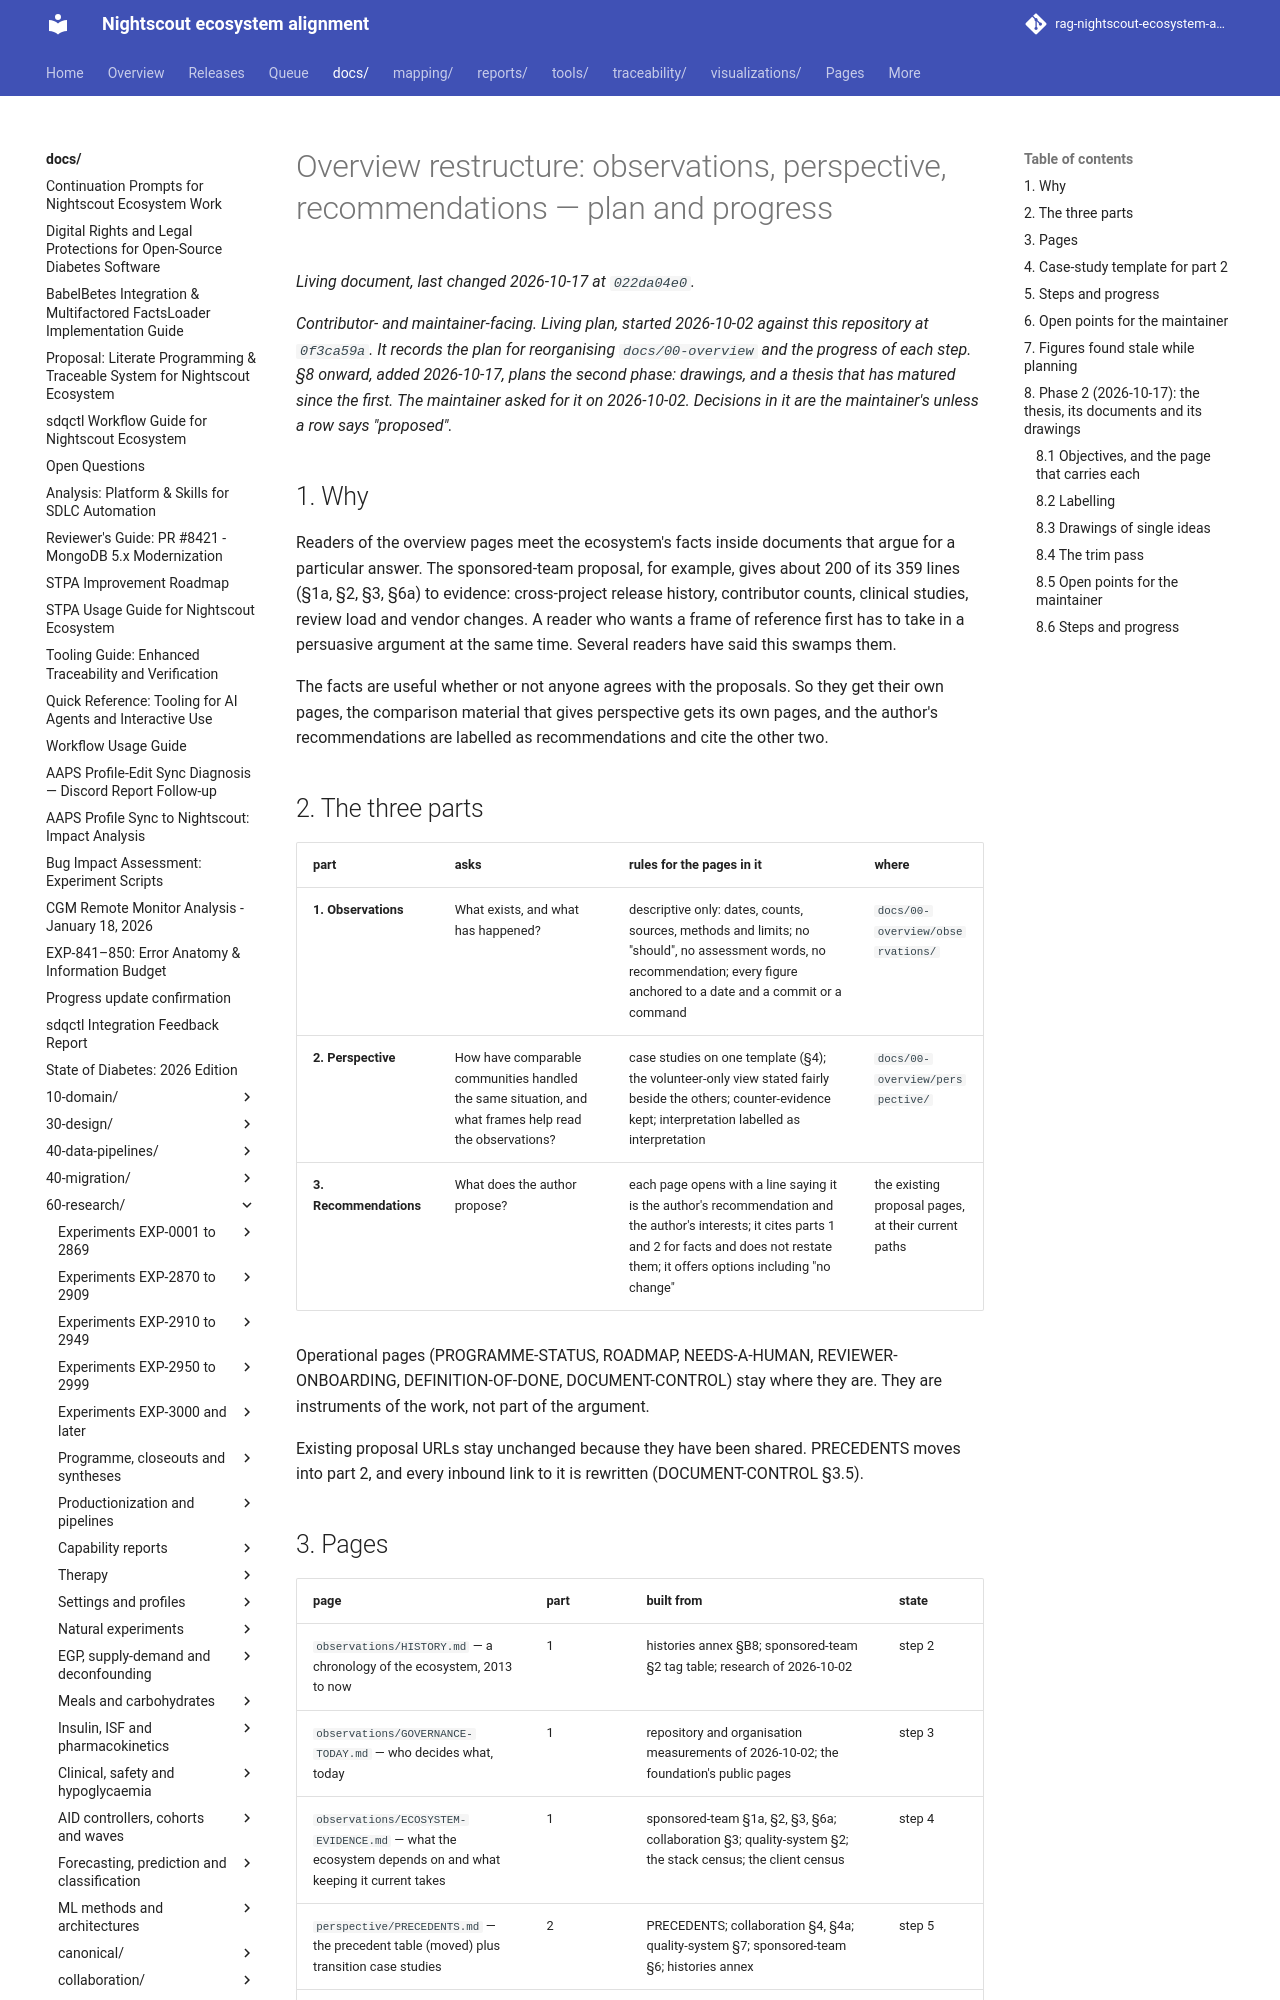

repository: bewest/rag-nightscout-ecosystem-alignment · page: docs/60-research/programme/overview-restructure-plan.html · generator: mkdocs

# Overview restructure: observations, perspective, recommendations — plan and progress

*Contributor- and maintainer-facing. **Living plan**, started 2026-10-02 against this repository at
`0f3ca59a`. It records the plan for reorganising `docs/00-overview` and the progress of each step.
§8 onward, added 2026-10-17, plans the second phase: drawings, and a thesis that has matured since
the first.
The maintainer asked for it on 2026-10-02. Decisions in it are the maintainer's unless a row says
"proposed".*

## 1. Why

Readers of the overview pages meet the ecosystem's facts inside documents that argue for a
particular answer. The sponsored-team proposal, for example, gives about 200 of its 359 lines
(§1a, §2, §3, §6a) to evidence: cross-project release history, contributor counts, clinical
studies, review load and vendor changes. A reader who wants a frame of reference first has to take
in a persuasive argument at the same time. Several readers have said this swamps them.

The facts are useful whether or not anyone agrees with the proposals. So they get their own pages,
the comparison material that gives perspective gets its own pages, and the author's
recommendations are labelled as recommendations and cite the other two.

## 2. The three parts

| part | asks | rules for the pages in it | where |
|---|---|---|---|
| **1. Observations** | What exists, and what has happened? | descriptive only: dates, counts, sources, methods and limits; no "should", no assessment words, no recommendation; every figure anchored to a date and a commit or a command | `docs/00-overview/observations/` |
| **2. Perspective** | How have comparable communities handled the same situation, and what frames help read the observations? | case studies on one template (§4); the volunteer-only view stated fairly beside the others; counter-evidence kept; interpretation labelled as interpretation | `docs/00-overview/perspective/` |
| **3. Recommendations** | What does the author propose? | each page opens with a line saying it is the author's recommendation and the author's interests; it cites parts 1 and 2 for facts and does not restate them; it offers options including "no change" | the existing proposal pages, at their current paths |

Operational pages (PROGRAMME-STATUS, ROADMAP, NEEDS-A-HUMAN, REVIEWER-ONBOARDING, DEFINITION-OF-DONE,
DOCUMENT-CONTROL) stay where they are. They are instruments of the work, not part of the argument.

Existing proposal URLs stay unchanged because they have been shared. PRECEDENTS moves into part 2, and
every inbound link to it is rewritten (DOCUMENT-CONTROL §3.5).
